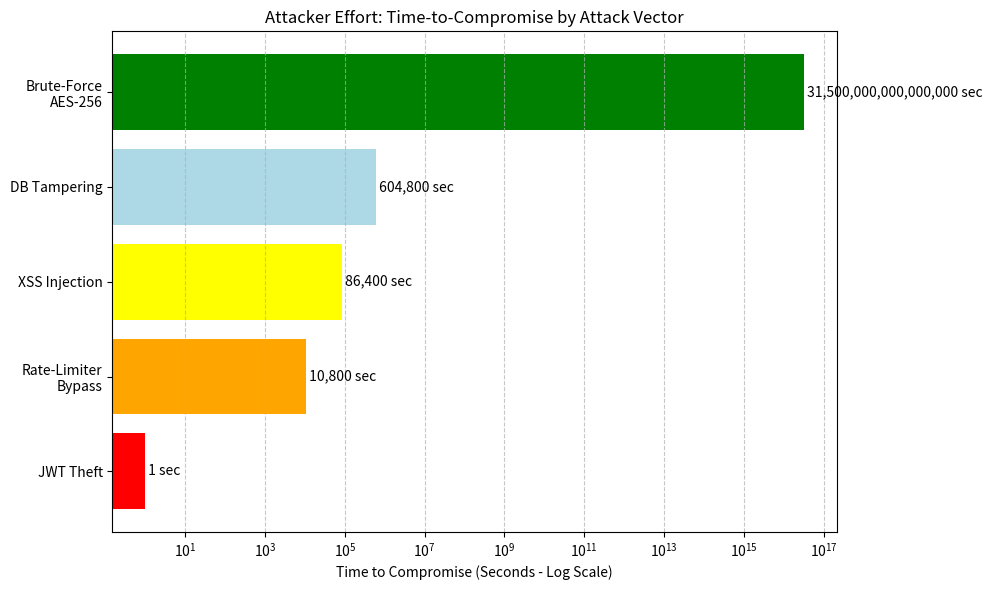

Reproduce this figure in Python.
import matplotlib.pyplot as plt
import numpy as np

attacks = ['JWT Theft', 'Rate-Limiter\nBypass', 'XSS Injection', 'DB Tampering', 'Brute-Force\nAES-256']
# Time in seconds
times = [1, 10800, 86400, 604800, 3.15e16] 

plt.figure(figsize=(10, 6))
plt.barh(attacks, times, color=['red', 'orange', 'yellow', 'lightblue', 'green'])
plt.xscale('log') # LOGARITHMIC SCALE IS CRUCIAL HERE
plt.xlabel('Time to Compromise (Seconds - Log Scale)')
plt.title('Attacker Effort: Time-to-Compromise by Attack Vector')
plt.grid(axis='x', linestyle='--', alpha=0.7)

# Add text labels to the bars
for i, v in enumerate(times):
    plt.text(v, i, f" {v:,.0f} sec", va='center')

plt.tight_layout()
plt.savefig('graph_time_to_compromise.png', dpi=300)
plt.show()
